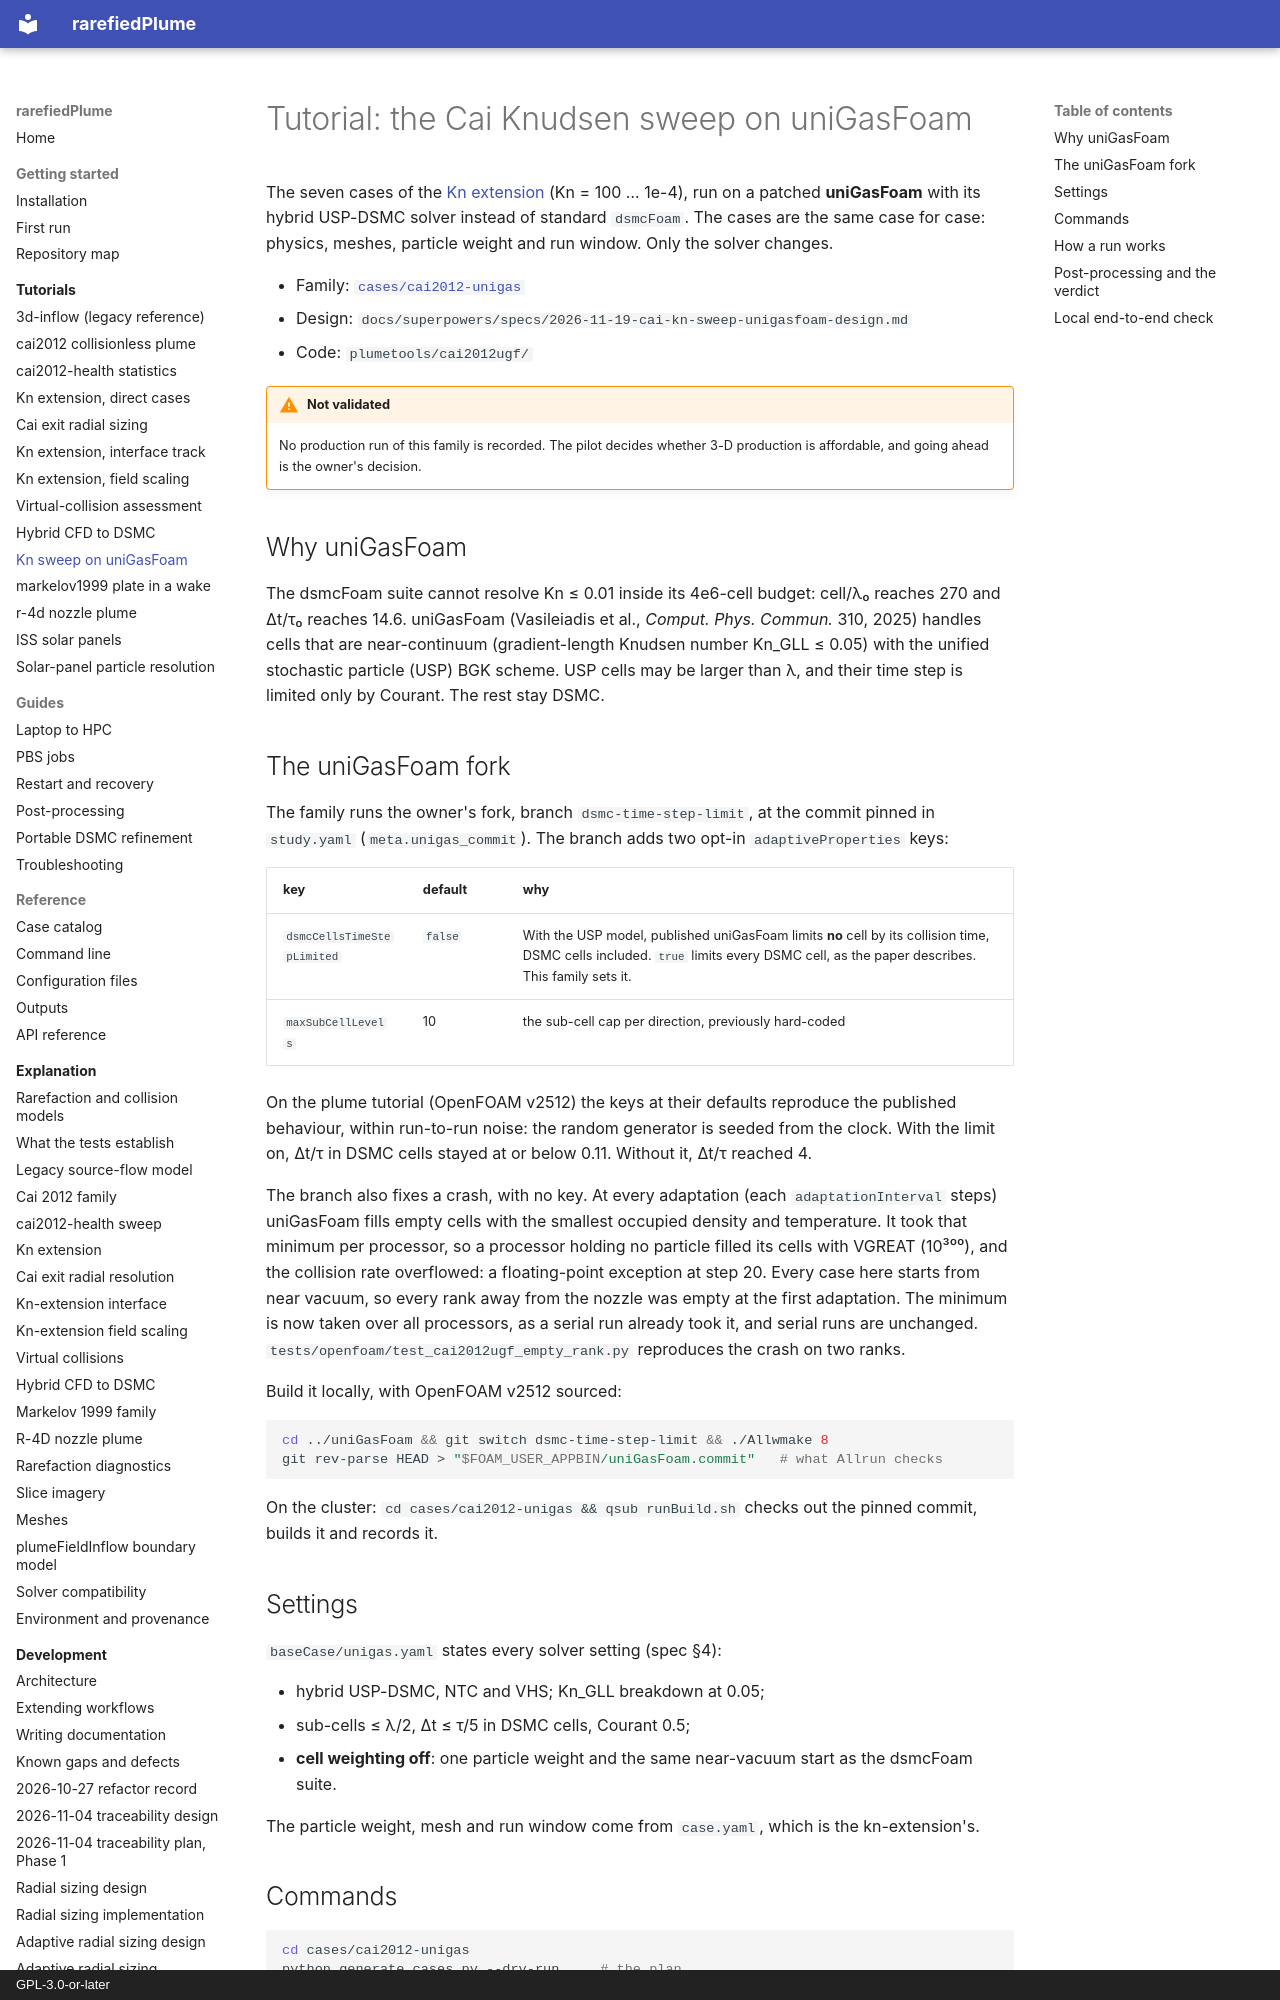

repository: andytorrestb/rarefiedPlume · page: tutorials/cai2012-unigas/index.html · generator: mkdocs · copyright: GPL-3.0-or-later

# Tutorial: the Cai Knudsen sweep on uniGasFoam

The seven cases of the [Kn extension](cai2012-kn-extension.md) (Kn = 100 … 1e-4),
run on a patched **uniGasFoam** with its hybrid USP-DSMC solver instead of
standard `dsmcFoam`. The cases are the same case for case: physics, meshes,
particle weight and run window. Only the solver changes.

* Family: [`cases/cai2012-unigas`](https://github.com/andytorrestb/rarefiedPlume/tree/main/cases/cai2012-unigas)
* Design: `docs/superpowers/specs/2026-11-19-cai-kn-sweep-unigasfoam-design.md`
* Code: `plumetools/cai2012ugf/`

!!! warning "Not validated"
    No production run of this family is recorded. The pilot decides whether
    3-D production is affordable, and going ahead is the owner's decision.

## Why uniGasFoam

The dsmcFoam suite cannot resolve Kn ≤ 0.01 inside its 4e6-cell budget:
cell/λ₀ reaches 270 and Δt/τ₀ reaches 14.6. uniGasFoam (Vasileiadis et al.,
*Comput. Phys. Commun.* 310, 2025) handles cells that are near-continuum
(gradient-length Knudsen number Kn_GLL ≤ 0.05) with the unified stochastic
particle (USP) BGK scheme. USP cells may be larger than λ, and their time step is
limited only by Courant. The rest stay DSMC.

## The uniGasFoam fork

The family runs the owner's fork, branch `dsmc-time-step-limit`, at the commit
pinned in `study.yaml` (`meta.unigas_commit`). The branch adds two opt-in
`adaptiveProperties` keys:

| key | default | why |
|---|---|---|
| `dsmcCellsTimeStepLimited` | `false` | With the USP model, published uniGasFoam limits **no** cell by its collision time, DSMC cells included. `true` limits every DSMC cell, as the paper describes. This family sets it. |
| `maxSubCellLevels` | 10 | the sub-cell cap per direction, previously hard-coded |

On the plume tutorial (OpenFOAM v2512) the keys at their defaults reproduce
the published behaviour, within run-to-run noise: the random generator is seeded
from the clock. With the limit on, Δt/τ in DSMC cells stayed at or below 0.11.
Without it, Δt/τ reached 4.

The branch also fixes a crash, with no key. At every adaptation (each
`adaptationInterval` steps) uniGasFoam fills empty cells with the smallest
occupied density and temperature. It took that minimum per processor, so a
processor holding no particle filled its cells with VGREAT (10³⁰⁰), and the
collision rate overflowed: a floating-point exception at step 20. Every case
here starts from near vacuum, so every rank away from the nozzle was empty at the
first adaptation. The minimum is now taken over all processors, as a serial
run already took it, and serial runs are unchanged.
`tests/openfoam/test_cai2012ugf_empty_rank.py` reproduces the crash on two
ranks.

Build it locally, with OpenFOAM v2512 sourced:

```bash
cd ../uniGasFoam && git switch dsmc-time-step-limit && ./Allwmake 8
git rev-parse HEAD > "$FOAM_USER_APPBIN/uniGasFoam.commit"   # what Allrun checks
```

On the cluster: `cd cases/cai2012-unigas && qsub runBuild.sh` checks out the
pinned commit, builds it and records it.

## Settings

`baseCase/unigas.yaml` states every solver setting (spec §4):

* hybrid USP-DSMC, NTC and VHS; Kn_GLL breakdown at 0.05;
* sub-cells ≤ λ/2, Δt ≤ τ/5 in DSMC cells, Courant 0.5;
* **cell weighting off**: one particle weight and the same near-vacuum start as
  the dsmcFoam suite.

The particle weight, mesh and run window come from `case.yaml`, which is the
kn-extension's.
